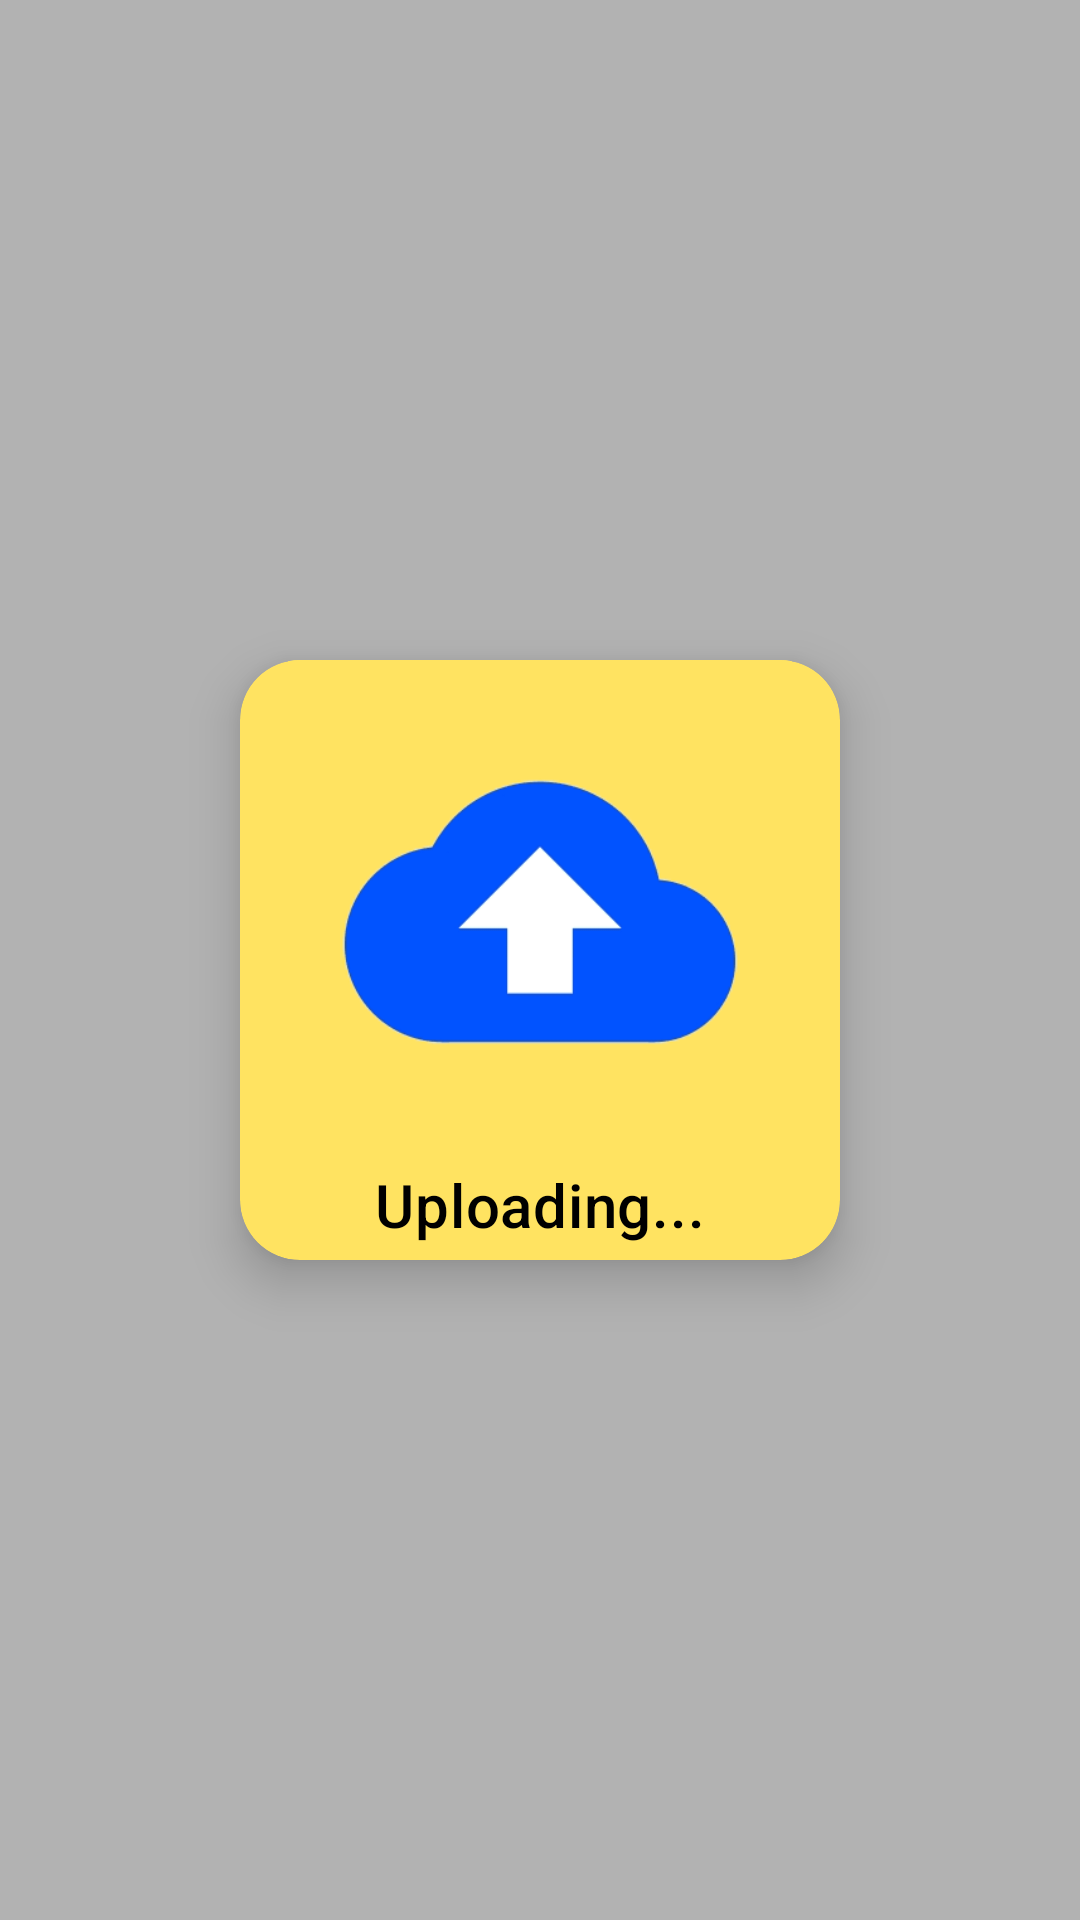

Write the Android layout XML for this screen, with the resource values it uses.
<!-- AndroidManifest.xml: application theme Theme.What -->
<!-- res/layout/loading_dialog_layout.xml -->
<?xml version="1.0" encoding="utf-8"?>
<androidx.constraintlayout.widget.ConstraintLayout xmlns:android="http://schemas.android.com/apk/res/android"
    xmlns:app="http://schemas.android.com/apk/res-auto"
    android:orientation="vertical"
    android:layout_width="match_parent"
    android:layout_height="match_parent"
    android:background="#4D000000">

    <androidx.cardview.widget.CardView
        android:layout_width="200dp"
        android:layout_height="200dp"
        app:cardCornerRadius="20dp"
        app:cardElevation="10dp"
        app:layout_constraintBottom_toBottomOf="parent"
        app:layout_constraintEnd_toEndOf="parent"
        app:layout_constraintStart_toStartOf="parent"
        app:layout_constraintTop_toTopOf="parent"
        android:backgroundTint="#FFE361">

        <RelativeLayout
            android:layout_width="match_parent"
            android:layout_height="match_parent"
            android:orientation="vertical">
        <ImageView
            android:id="@+id/loading_image_view"
            android:layout_width="match_parent"
            android:layout_height="0dp"
            android:scaleType="fitCenter"
            android:src="@drawable/loading_drawable"
            android:layout_above="@+id/loading_text_view"
            android:layout_alignParentTop="true"
            />

        <TextView
            android:id="@+id/loading_text_view"
            style="@style/TextAppearance.MaterialComponents.Headline6"
            android:layout_width="match_parent"
            android:layout_height="wrap_content"
            android:layout_marginBottom="5dp"
            android:text="@string/create_uploading"
            android:textColor="@color/textColor"
            android:textAlignment="center"
            android:layout_alignParentBottom="true"/>

        </RelativeLayout>
    </androidx.cardview.widget.CardView>


</androidx.constraintlayout.widget.ConstraintLayout>
<!-- resources referenced by this layout -->
<resources>
  <color name="textColor">#000</color>
  <!-- drawable loading_drawable: gif bitmap (drawable, 146878 bytes) -->
  <string name="create_uploading">Uploading...</string>
  <style name="Theme.What" parent="Theme.MaterialComponents.Light">
          <item name="colorPrimary">@color/colorPrimary</item>
          <item name="colorPrimaryDark">@color/colorPrimaryDark</item>
          <item name="colorAccent">@color/colorAccent</item>
          <item name="android:textColor">@color/textColor</item>
          <item name="android:windowActivityTransitions">true</item>
          <item name="android:windowContentTransitions">true</item>
          <item name="windowNoTitle">true</item>
          <item name="windowActionBar">false</item>
          <item name="materialAlertDialogTheme">@style/Widget.What.MaterialAlertDialog</item>
      </style>
  <color name="colorPrimary">#ffc929</color>
  <color name="colorPrimaryDark">#FFAB00</color>
  <color name="colorAccent">#1E88E5</color>
  <style name="Widget.What.MaterialAlertDialog" parent="Theme.MaterialComponents.Light.Dialog.Alert.Bridge">
          <item name="android:buttonBarPositiveButtonStyle">@style/Widget.What.PositiveButton</item>
          <item name="buttonBarNegativeButtonStyle">@style/Widget.What.Button.TextButton</item>
          <item name="buttonBarPositiveButtonStyle">@style/Widget.What.PositiveButton</item>
      </style>
  <style name="Widget.What.PositiveButton" parent="Widget.MaterialComponents.Button.TextButton.Dialog">
          <item name="android:textColor">@color/colorAccent</item>
      </style>
  <style name="Widget.What.Button.TextButton" parent="Widget.MaterialComponents.Button.TextButton">
          <item name="android:textColor">@color/textColor</item>
          <item name="backgroundTint">@color/backgroundColor</item>
          <item name="elevation">0dp</item>
          <item name="android:maxLines">1</item>
      </style>
  <color name="backgroundColor">#fff</color>
</resources>
